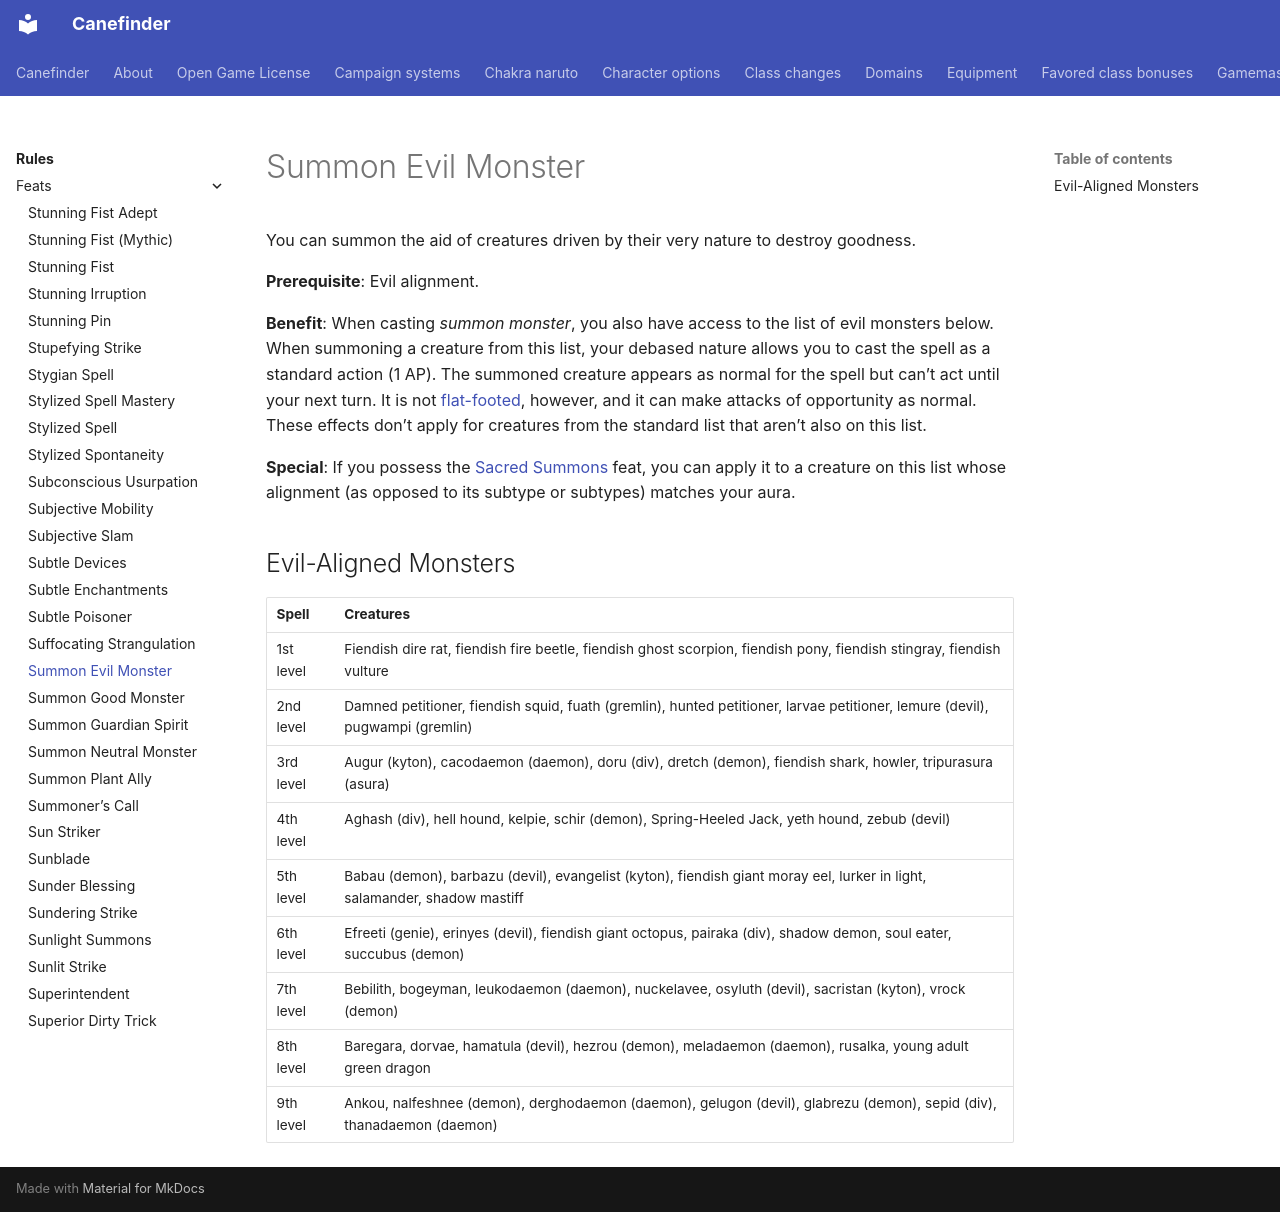

repository: canefinderhouserules/Canefinderhouserules · page: rules/feats/summon-evil-monster/index.html · generator: mkdocs

# Summon Evil Monster

You can summon the aid of creatures driven by their very nature to destroy goodness.

**Prerequisite**: Evil alignment.

**Benefit**: When casting *summon monster*, you also have access to the list of evil monsters below. When summoning a creature from this list, your debased nature allows you to cast the spell as a standard action (1 AP). The summoned creature appears as normal for the spell but can’t act until your next turn. It is not [flat-footed](../appendices/conditions.md#flat-footed), however, and it can make attacks of opportunity as normal. These effects don’t apply for creatures from the standard list that aren’t also on this list.

**Special**: If you possess the [Sacred Summons](sacred-summons.md) feat, you can apply it to a creature on this list whose alignment (as opposed to its subtype or subtypes) matches your aura.

## Evil-Aligned Monsters

| Spell | Creatures |
|---|---|
| 1st level | Fiendish dire rat, fiendish fire beetle, fiendish ghost scorpion, fiendish pony, fiendish stingray, fiendish vulture |
| 2nd level | Damned petitioner, fiendish squid, fuath (gremlin), hunted petitioner, larvae petitioner, lemure (devil), pugwampi (gremlin) |
| 3rd level | Augur (kyton), cacodaemon (daemon), doru (div), dretch (demon), fiendish shark, howler, tripurasura (asura) |
| 4th level | Aghash (div), hell hound, kelpie, schir (demon), Spring-Heeled Jack, yeth hound, zebub (devil) |
| 5th level | Babau (demon), barbazu (devil), evangelist (kyton), fiendish giant moray eel, lurker in light, salamander, shadow mastiff |
| 6th level | Efreeti (genie), erinyes (devil), fiendish giant octopus, pairaka (div), shadow demon, soul eater, succubus (demon) |
| 7th level | Bebilith, bogeyman, leukodaemon (daemon), nuckelavee, osyluth (devil), sacristan (kyton), vrock (demon) |
| 8th level | Baregara, dorvae, hamatula (devil), hezrou (demon), meladaemon (daemon), rusalka, young adult green dragon |
| 9th level | Ankou, nalfeshnee (demon), derghodaemon (daemon), gelugon (devil), glabrezu (demon), sepid (div), thanadaemon (daemon) |
